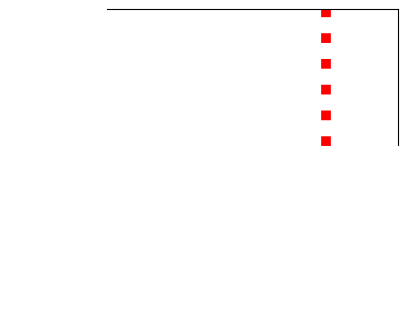

Recreate this plot in Python. (Note: this script raises an exception after producing the figure.)
from scipy.stats import beta
import numpy as np
import matplotlib.pyplot as plt
import os, sys

a, b = 7, 2
rv   = beta(a, b)
x    = np.linspace(0, 1, 100)

save_path = os.path.abspath(os.path.join(sys.path[0], '../../figures/fig5/'))

def main(save_folder):

    plt.figure(figsize=(4, 3), dpi=100, constrained_layout=True)
    ax = plt.axes()

    ax.plot(x, rv.pdf(x), linewidth=10, c='white')
    ax.axvline(a/(a+b), linewidth=7, linestyle='dotted', c='r')
    ax.set_ylim(0-0.2, np.max(rv.pdf(x))+0.2)

    ax.spines['bottom'].set_color('white')
    ax.spines['left'].set_color('white')
    ax.tick_params(axis='both', which='both', colors='white', labelsize=45)
    ax.set_xlabel(r'$p$(closed)$=1$', fontsize=50)
    ax.xaxis.label.set_color('white')

    plt.savefig(os.path.join(save_folder, 'prior_closed.svg'), transparent=True)
    plt.savefig(os.path.join(save_folder, 'prior_closed.png'))

if __name__ == '__main__':
    main(save_path)